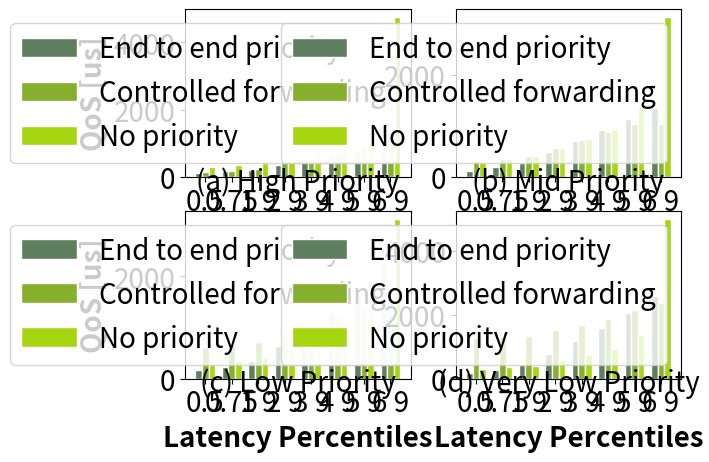

Write the Python code that produced this figure.
# libraries
import numpy as np
import matplotlib.pyplot as plt

# set width of bars
barWidth = 0.25

# set heights of bars

size = 20

plt.rc('font', size=size)
plt.rc('axes', titlesize=size)
plt.rc('axes', labelsize=size)
plt.rc('xtick', labelsize=size)
plt.rc('ytick', labelsize=size)
plt.rc('legend', fontsize=size)
plt.rc('figure', titlesize=size)


domain1_qos = [[293, 355, 412, 578, 742, 922, 1385, 4752],
               [143, 194, 253, 416, 570, 725, 881, 1037],
               [113, 184, 202, 351, 502, 644, 791, 947]]

r1 = np.arange(len(domain1_qos[0]))
r2 = [x + barWidth for x in r1]
r3 = [x + barWidth for x in r2]


def plot_data(name, dqos, xlbl, ylbl):
    plt.bar(r1, dqos[2], color='#5d7f5e', width=barWidth, edgecolor='white', label='End to end priority')
    plt.bar(r2, dqos[1], color='#85af2d', width=barWidth, edgecolor='white', label='Controlled forwarding')
    plt.bar(r3, dqos[0], color='#a6d512', width=barWidth, edgecolor='white', label='No priority')

    plt.xlabel(xlbl, fontweight='bold')
    plt.ylabel(ylbl, fontweight='bold')
    plt.xticks([r + barWidth for r in range(len(dqos[0]))], ['0.5', '0.75', '1 9', '2 9', '3 9', '4 9', '5 9', '6 9'])

    plt.title(name, y=1.0, pad=-130)

    plt.legend()


fig = plt.figure()
ax = fig.add_subplot(221)

plot_data('(a) High Priority', domain1_qos, '', 'QoS [us]')


domain2_qos = [[293, 355, 412, 578, 742, 930, 1385, 3130],
               [306, 351, 408, 570, 725, 881, 1045, 1045],
               [128, 196, 273, 482, 701, 914, 1139, 1352]]

ax = fig.add_subplot(222)
plot_data('(b) Mid Priority', domain2_qos, '', '')

domain3_qos = [[293, 355, 412, 578, 742, 930, 1385, 3130],
               [627, 668, 717, 873, 1037, 1205, 1385, 1582],
               [165, 237, 347, 644, 955, 1287, 1647, 2278]]

ax = fig.add_subplot(223)
plot_data('(c) Low Priority', domain3_qos, 'Latency Percentiles', 'QoS [us]')


domain4_qos = [[293, 355, 408, 578, 742, 930, 1385, 5014],
               [1270, 1303, 1352, 1516, 1680, 1860, 2147, 2376],
               [192, 281, 416, 783, 1172, 1582, 2073, 2606]]

ax = fig.add_subplot(224)
plot_data('(d) Very Low Priority', domain4_qos, 'Latency Percentiles', '')

plt.savefig('domain2.png', bbox_inches='tight', dpi=900)
plt.show()
